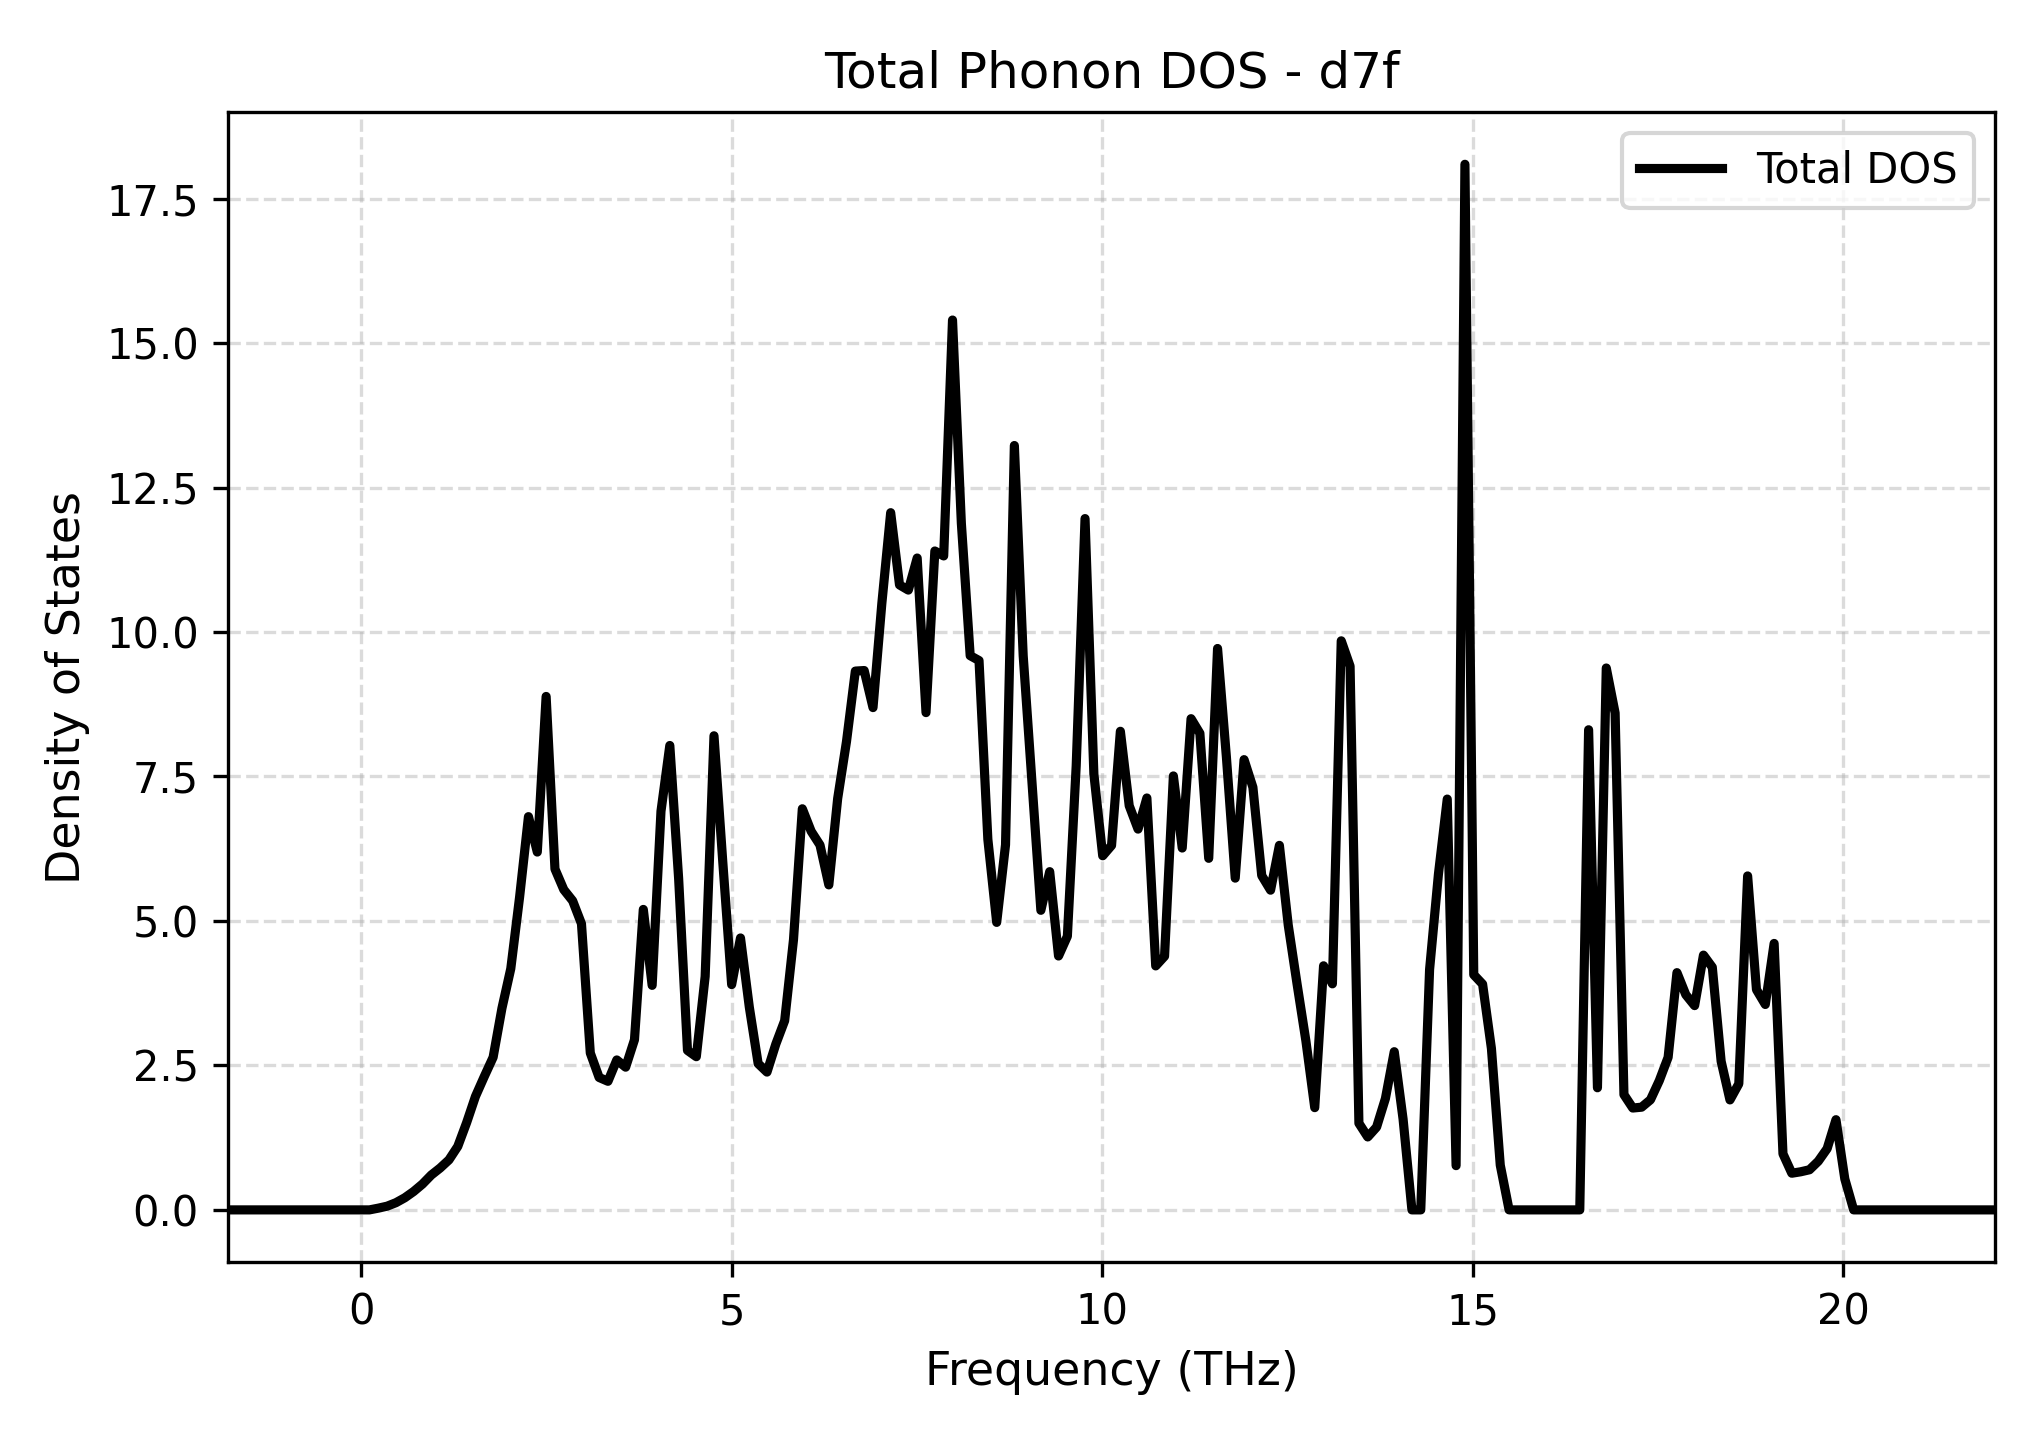

The data file committed next to this chart (first rows):
Frequency_THz, Total_DOS
-1.798, 0.0
-1.678, 0.0
-1.559, 0.0
-1.44, 0.0
-1.321, 0.0
-1.201, 0.0
-1.082, 0.0
-0.963, 0.0
-0.8438, 0.0
-0.7245, 0.0
-0.6053, 0.0
-0.4861, 0.0
-0.3669, 0.0
-0.2477, 0.0
-0.1284, 0.0
-0.009226, 0.0
0.11, 0.0
0.2292, 0.02984
0.3484, 0.06409
0.4677, 0.1246
0.5869, 0.2096
0.7061, 0.3179
0.8253, 0.4465
0.9445, 0.6031
1.064, 0.7241
1.183, 0.8654
1.302, 1.099
1.421, 1.509
1.541, 1.963
1.66, 2.308
1.779, 2.641
1.898, 3.49
2.017, 4.175
2.137, 5.417
2.256, 6.805
2.375, 6.192
2.494, 8.885
2.614, 5.899
2.733, 5.542
2.852, 5.349
2.971, 4.952
3.09, 2.715
3.21, 2.291
3.329, 2.225
3.448, 2.594
3.567, 2.47
3.687, 2.944
3.806, 5.2
3.925, 3.885
4.044, 6.898
4.163, 8.036
4.283, 5.731
4.402, 2.76
4.521, 2.651
4.64, 4.039
4.76, 8.204
4.879, 6.012
4.998, 3.899
5.117, 4.705
5.236, 3.508
... 141 more rows
